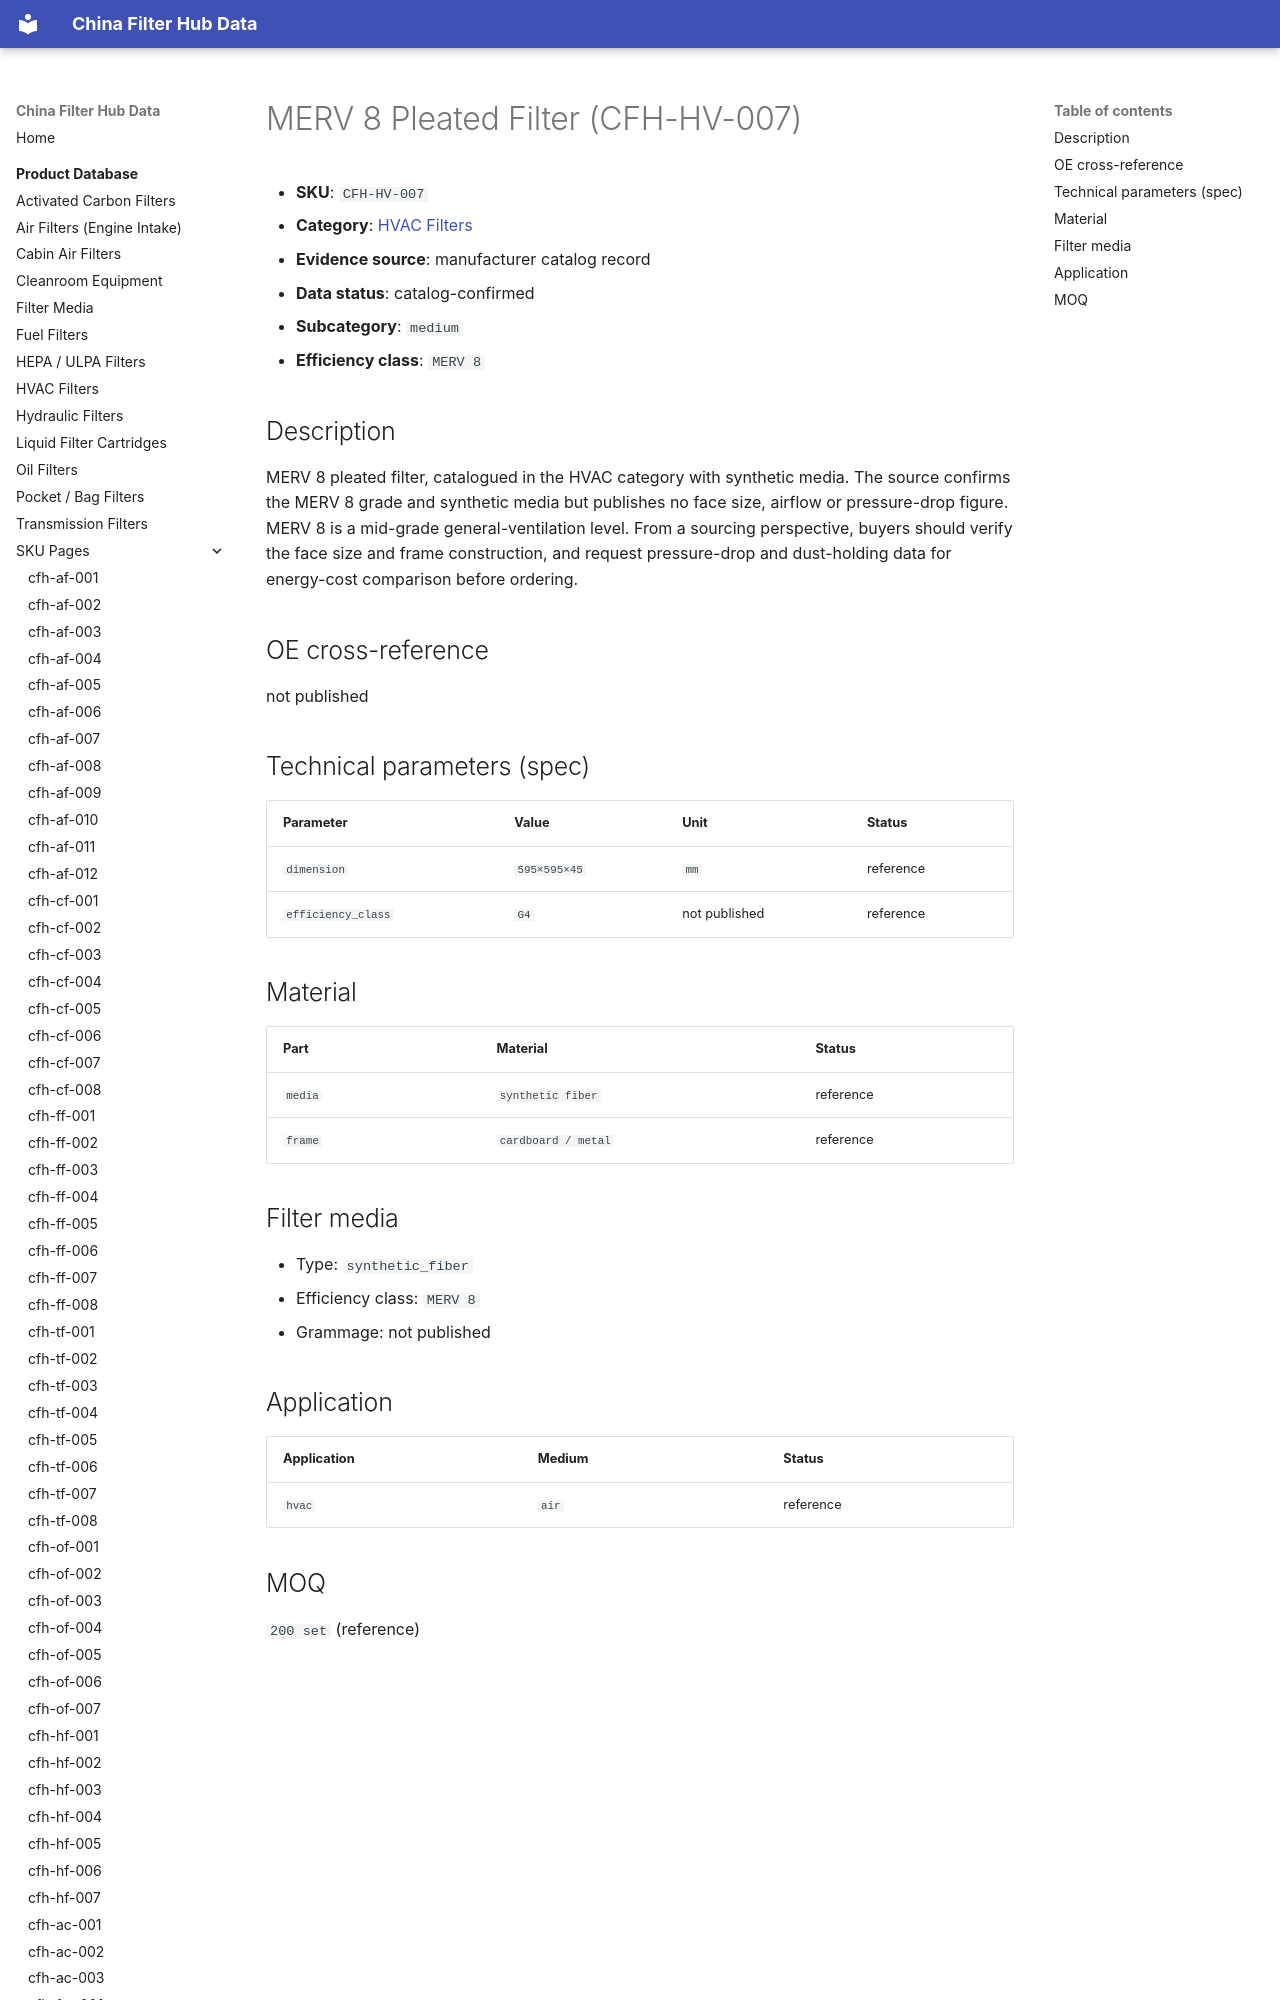

repository: martinxionbiotech-max/data.filterhub · page: products/cfh-hv-007/index.html · generator: mkdocs

# MERV 8 Pleated Filter (CFH-HV-007)

<!-- AUTO-GENERATED: edit the dataset (data/products.json), then rerun scripts/build-product-pages.py. Do not hand-edit values. -->

- **SKU**: `CFH-HV-007`
- **Category**: [HVAC Filters](hvac-filters.md)
- **Evidence source**: manufacturer catalog record
- **Data status**: catalog-confirmed

- **Subcategory**: `medium`
- **Efficiency class**: `MERV 8`
